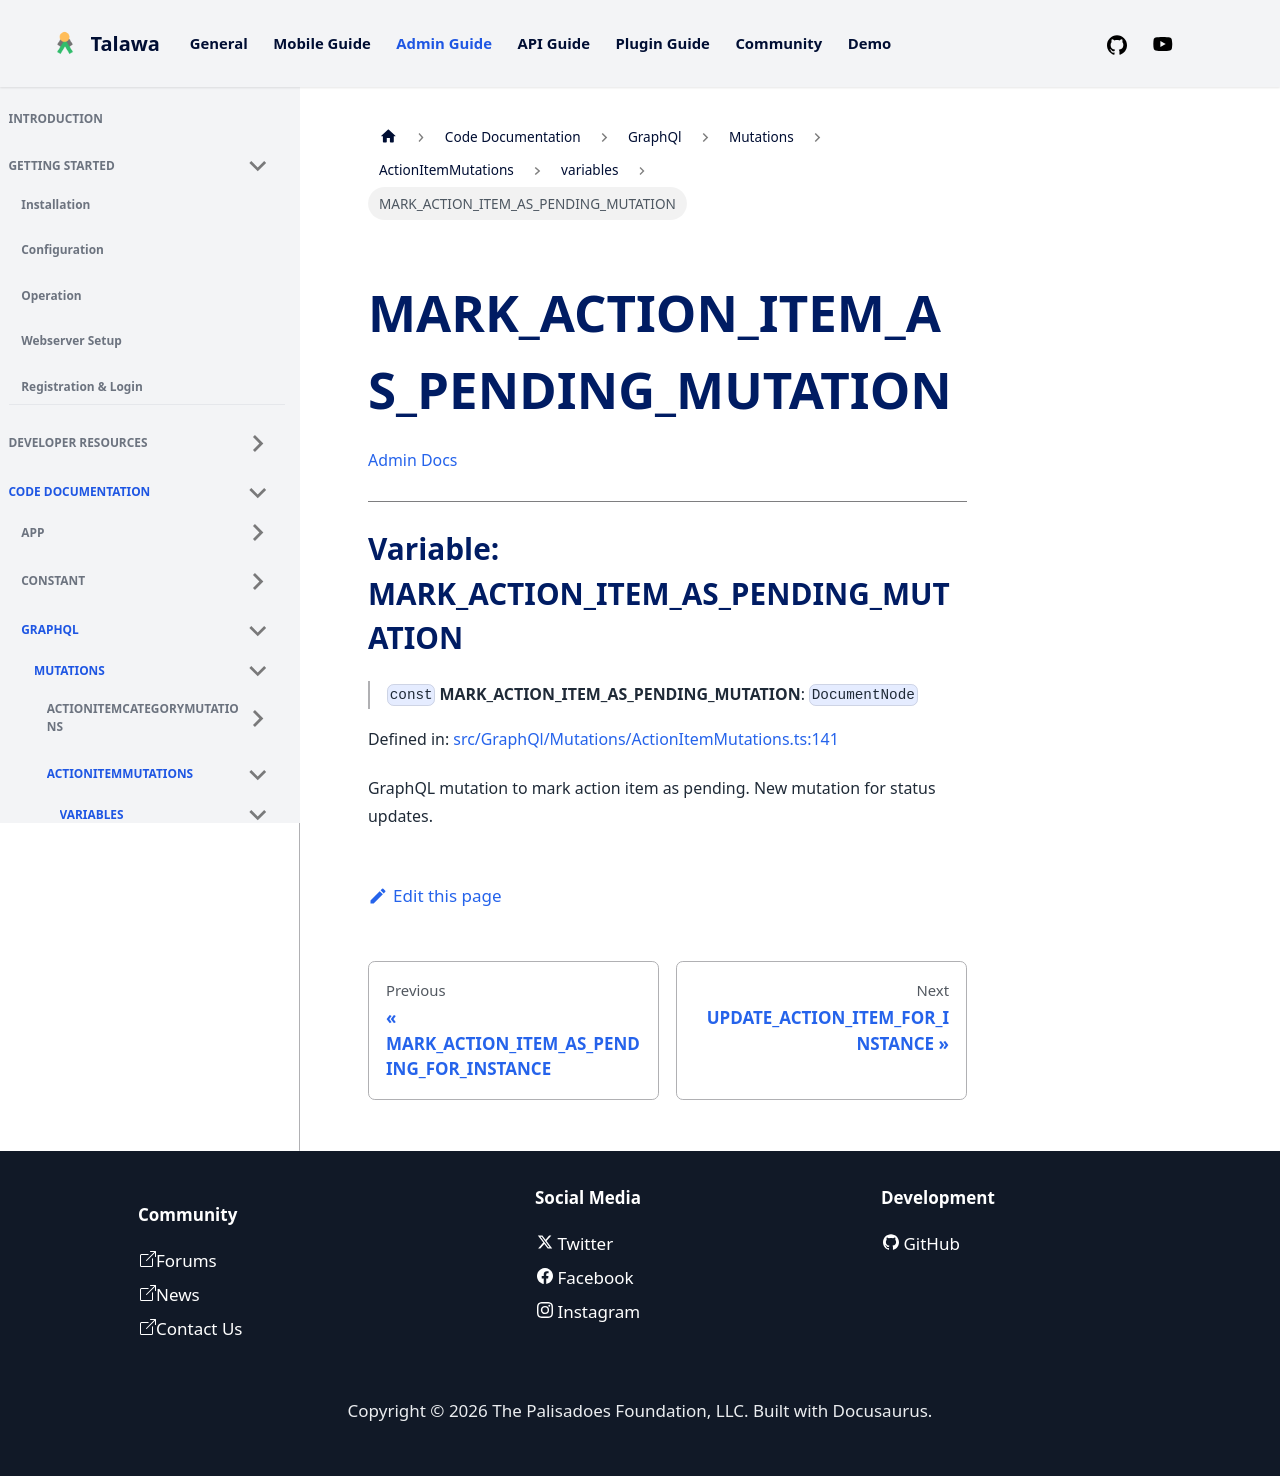

repository: PalisadoesFoundation/talawa-admin · page: docs/auto-docs/GraphQl/Mutations/ActionItemMutations/variables/MARK_ACTION_ITEM_AS_PENDING_MUTATION/index.html · generator: docusaurus

[Admin Docs](/)

***

# Variable: MARK\_ACTION\_ITEM\_AS\_PENDING\_MUTATION

> `const` **MARK\_ACTION\_ITEM\_AS\_PENDING\_MUTATION**: `DocumentNode`

Defined in: [src/GraphQl/Mutations/ActionItemMutations.ts:141](https://github.com/PalisadoesFoundation/talawa-admin/blob/main/src/GraphQl/Mutations/ActionItemMutations.ts#L141)

GraphQL mutation to mark action item as pending.
New mutation for status updates.
